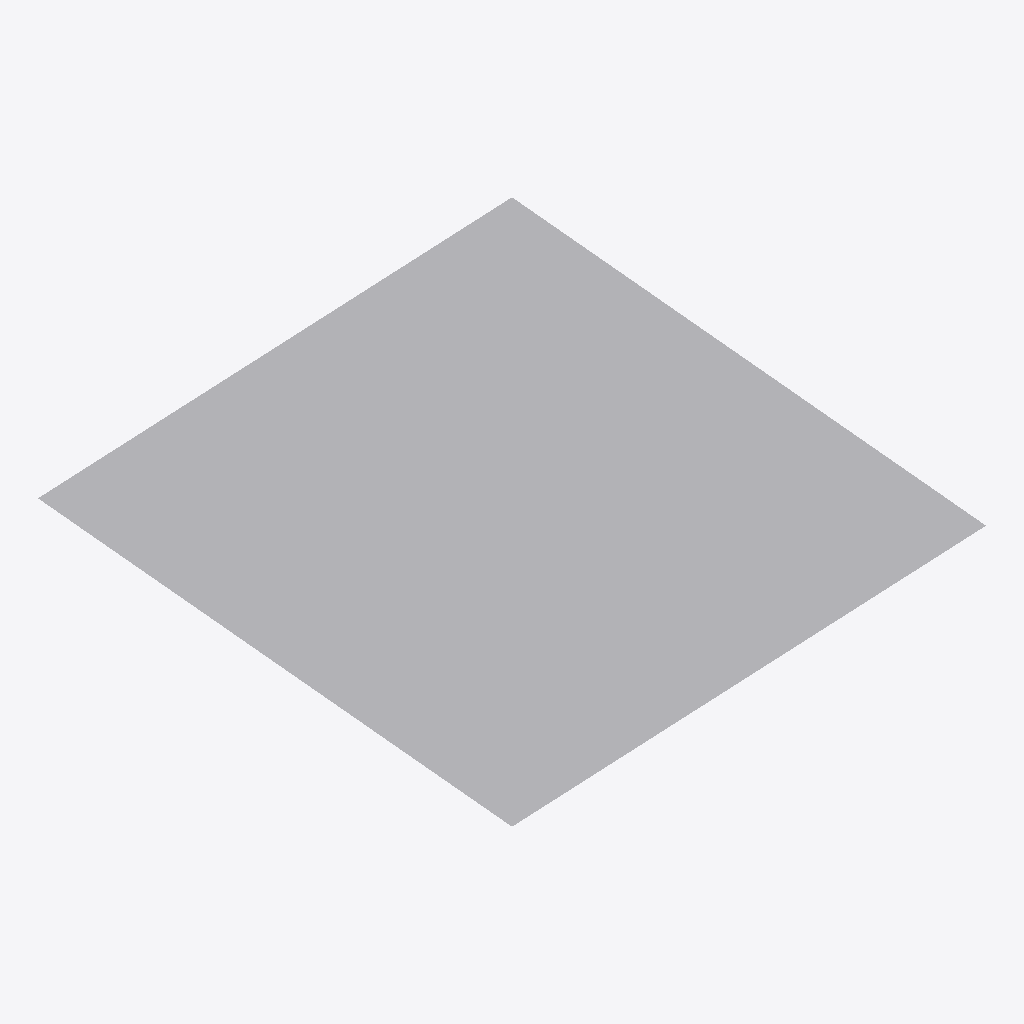
Isometric view of an IFC building model (IFC-SPF (STEP), schema IFC4X3, length unit metre), seen from the south-west, elements coloured by IFC class: 1 other element (light grey).
Extent 20.0 m × 20.0 m × 3.0 m (x, y, z). Elements (1): 1 IfcGeographicElement.

HEADER;
FILE_DESCRIPTION(('ViewDefinition [ReferenceView]'),'2;1');
FILE_NAME('terrain.ifc','2026-09-21T00:00:00',('bonsai-topo'),(''),'Synthetic fixture','control-v1','CC0-1.0');
FILE_SCHEMA(('IFC4X3'));
ENDSEC;
DATA;
#1=IFCPROJECT('0BonsaiTopoControl0001',$,'Synthetic federation control',$,$,$,$,(#5),#8);
#10=IFCSITE('0BonsaiTopoControl0002',$,'Synthetic control site',$,$,#9,$,$,$,$,$,$,$,$);
#18=IFCGEOGRAPHICELEMENT('0BonsaiTopoControl0004',$,'Synthetic control terrain','CC0 five-point asymmetric TIN','terrain',#9,#17,'CONTROL-TERRAIN',$);
ENDSEC;
